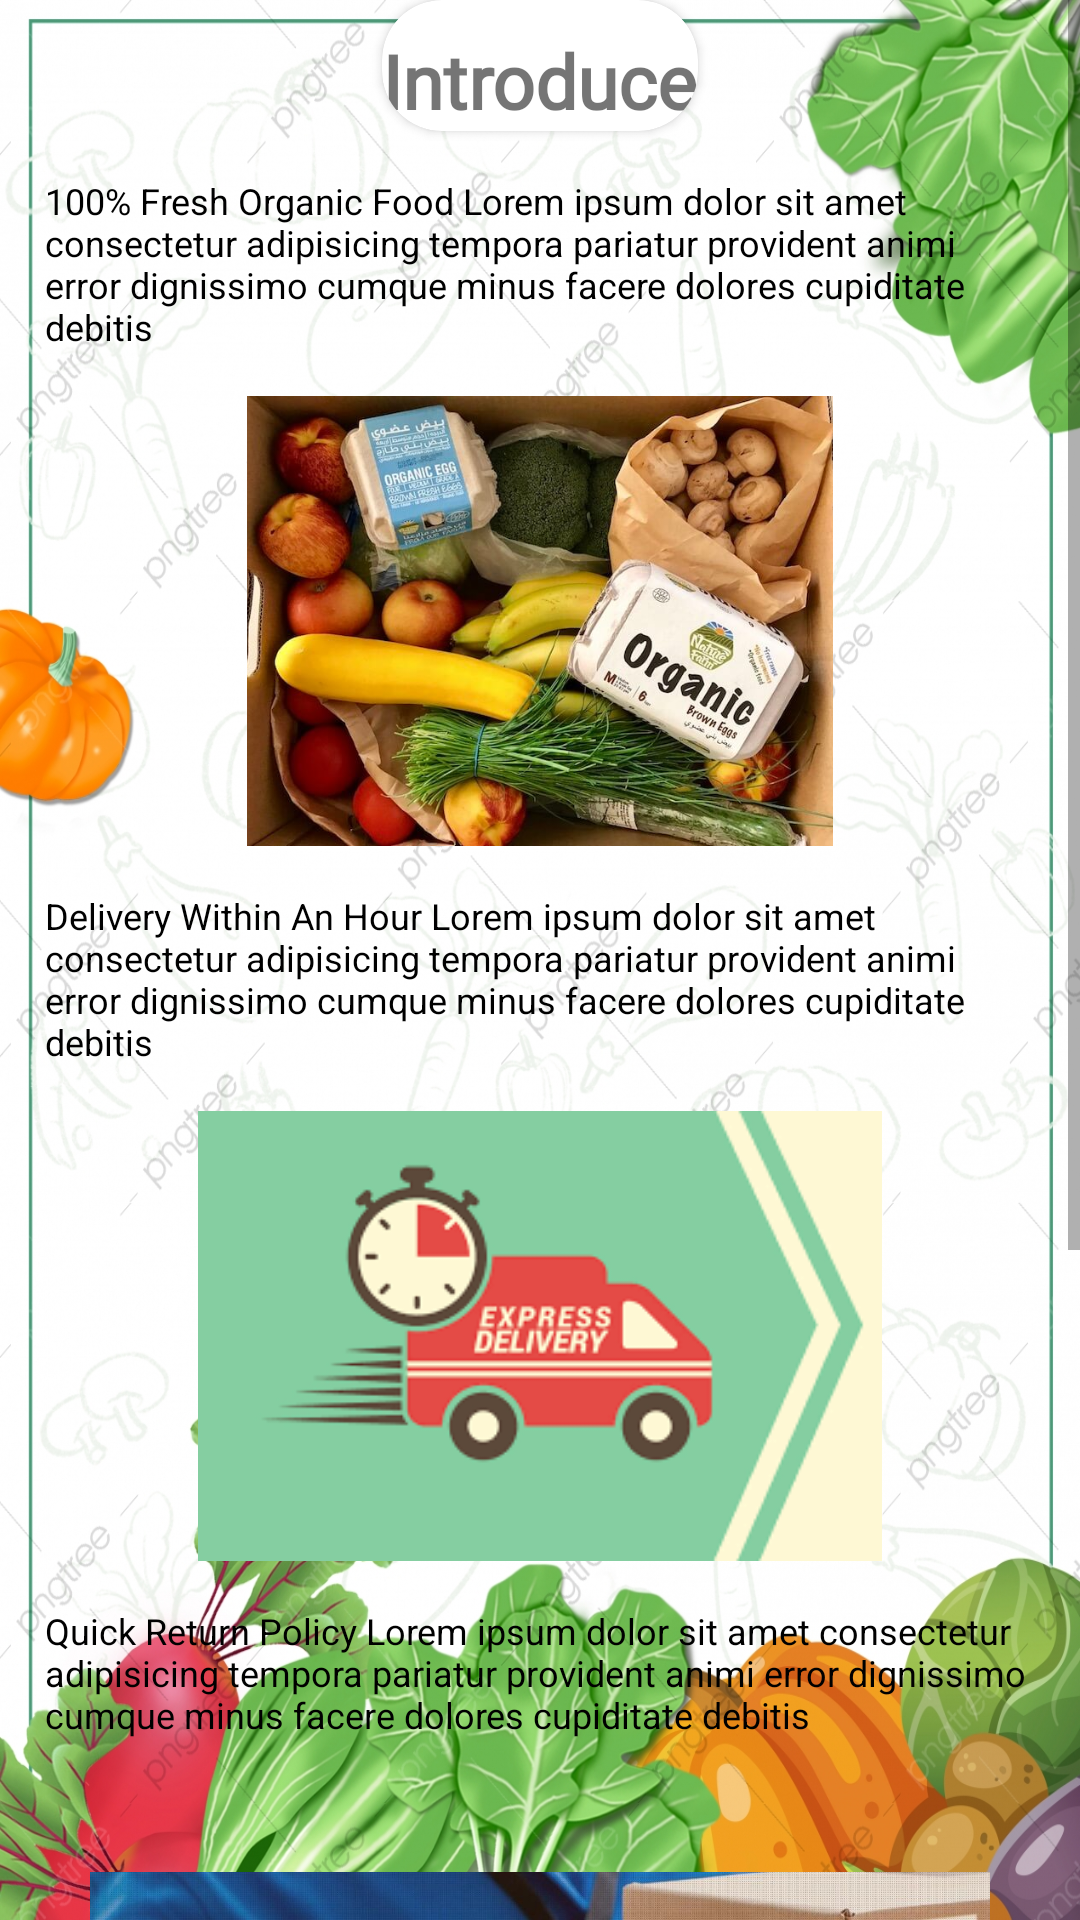

Android layout source for this screen:
<!-- AndroidManifest.xml: application theme Theme.VegetableOrganic -->
<!-- res/layout/activity_infomation.xml -->
<?xml version="1.0" encoding="utf-8"?>
<LinearLayout xmlns:android="http://schemas.android.com/apk/res/android"
    xmlns:app="http://schemas.android.com/apk/res-auto"
    xmlns:tools="http://schemas.android.com/tools"
    android:layout_width="match_parent"
    android:layout_height="match_parent"
    android:orientation="vertical"
    android:background="@drawable/veg2"
    tools:context=".Activity.LienHeActivity">
    <ScrollView
        android:layout_width="match_parent"
        android:layout_height="match_parent">


        <LinearLayout
            android:layout_width="match_parent"
            android:layout_height="match_parent"
            android:orientation="vertical">
            <androidx.cardview.widget.CardView
                android:layout_width="wrap_content"
                android:layout_height="wrap_content"
                android:layout_gravity="center_horizontal"
                app:cardCornerRadius="20dp">
                <TextView
                    android:layout_marginTop="10dp"
                    android:textStyle="bold"
                    android:layout_width="wrap_content"
                    android:layout_height="wrap_content"
                    android:text="Introduce"
                    android:fontFamily="@font/dancing_script_medium"
                    android:textSize="25dp"/>
            </androidx.cardview.widget.CardView>
            <TextView
                android:layout_width="wrap_content"
                android:layout_height="wrap_content"
                android:textColor="#000000"
                android:padding="15dp"
                android:textSize="12dp"
                android:text="100% Fresh Organic Food
Lorem ipsum dolor sit amet consectetur adipisicing tempora pariatur provident animi error dignissimo cumque minus facere dolores cupiditate debitis"/>
            <ImageView
                android:layout_gravity="center"
                android:layout_width="300dp"
                android:layout_height="150dp"
                android:src="@drawable/veg3"/>
            <TextView
                android:layout_width="wrap_content"
                android:layout_height="wrap_content"
                android:textColor="#000000"
                android:padding="15dp"
                android:textSize="12dp"
                android:text="Delivery Within An Hour
Lorem ipsum dolor sit amet consectetur adipisicing tempora pariatur provident animi error dignissimo cumque minus facere dolores cupiditate debitis"/>
            <ImageView
                android:layout_gravity="center"
                android:layout_width="300dp"
                android:layout_height="150dp"
                android:src="@drawable/veg4"/>
            <TextView
                android:layout_width="wrap_content"
                android:layout_height="wrap_content"
                android:textColor="#000000"
                android:padding="15dp"
                android:textSize="12dp"
                android:text="Quick Return Policy
Lorem ipsum dolor sit amet consectetur adipisicing tempora pariatur provident animi error dignissimo cumque minus facere dolores cupiditate debitis"/>
            <ImageView
                android:layout_gravity="center"
                android:layout_width="300dp"
                android:layout_height="150dp"
                android:src="@drawable/veg5"/>
            <TextView
                android:layout_width="wrap_content"
                android:layout_height="wrap_content"
                android:textColor="#000000"
                android:padding="15dp"
                android:textSize="12dp"
                android:text="Instant Support Team
Lorem ipsum dolor sit amet consectetur adipisicing tempora pariatur provident animi error dignissimo cumque minus facere dolores cupiditate debitis"/>
            <ImageView
                android:layout_gravity="center"
                android:layout_width="300dp"
                android:layout_height="150dp"
                android:src="@drawable/veg6"/>
        </LinearLayout>
    </ScrollView>

</LinearLayout>
<!-- resources referenced by this layout -->
<resources>
  <!-- drawable veg2: jpg bitmap (drawable, 957527 bytes) -->
  <!-- drawable veg3: jpg bitmap (drawable, 80533 bytes) -->
  <!-- drawable veg4: png bitmap (drawable, 7296 bytes) -->
  <!-- drawable veg5: jpg bitmap (drawable, 90224 bytes) -->
  <!-- drawable veg6: webp bitmap (drawable, 7090 bytes) -->
  <style name="Theme.VegetableOrganic" parent="Theme.MaterialComponents.DayNight.NoActionBar">
          
          <item name="colorPrimary">@color/purple_500</item>
          <item name="colorPrimaryVariant">@color/purple_700</item>
          <item name="colorOnPrimary">@color/white</item>
          
          <item name="colorSecondary">@color/teal_200</item>
          <item name="colorSecondaryVariant">@color/teal_700</item>
          <item name="colorOnSecondary">@color/black</item>
          
          <item name="android:statusBarColor" tools:targetApi="l">?attr/colorPrimaryVariant</item>
          
      </style>
  <color name="purple_500">#FF6200EE</color>
  <color name="purple_700">#FF3700B3</color>
  <color name="white">#FFFFFFFF</color>
  <color name="teal_200">#FF03DAC5</color>
  <color name="teal_700">#FF018786</color>
  <color name="black">#333333</color>
</resources>
